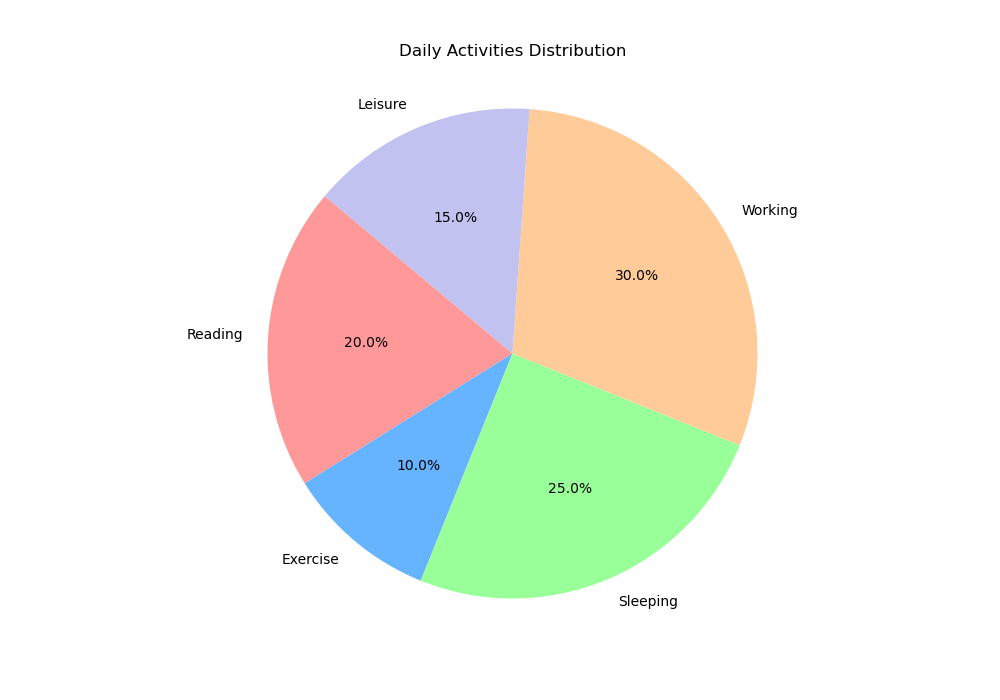

The data file committed next to this chart (first rows):
Activity, Hours
Reading, 40
Exercise, 20
Sleeping, 50
Working, 60
Leisure, 30
